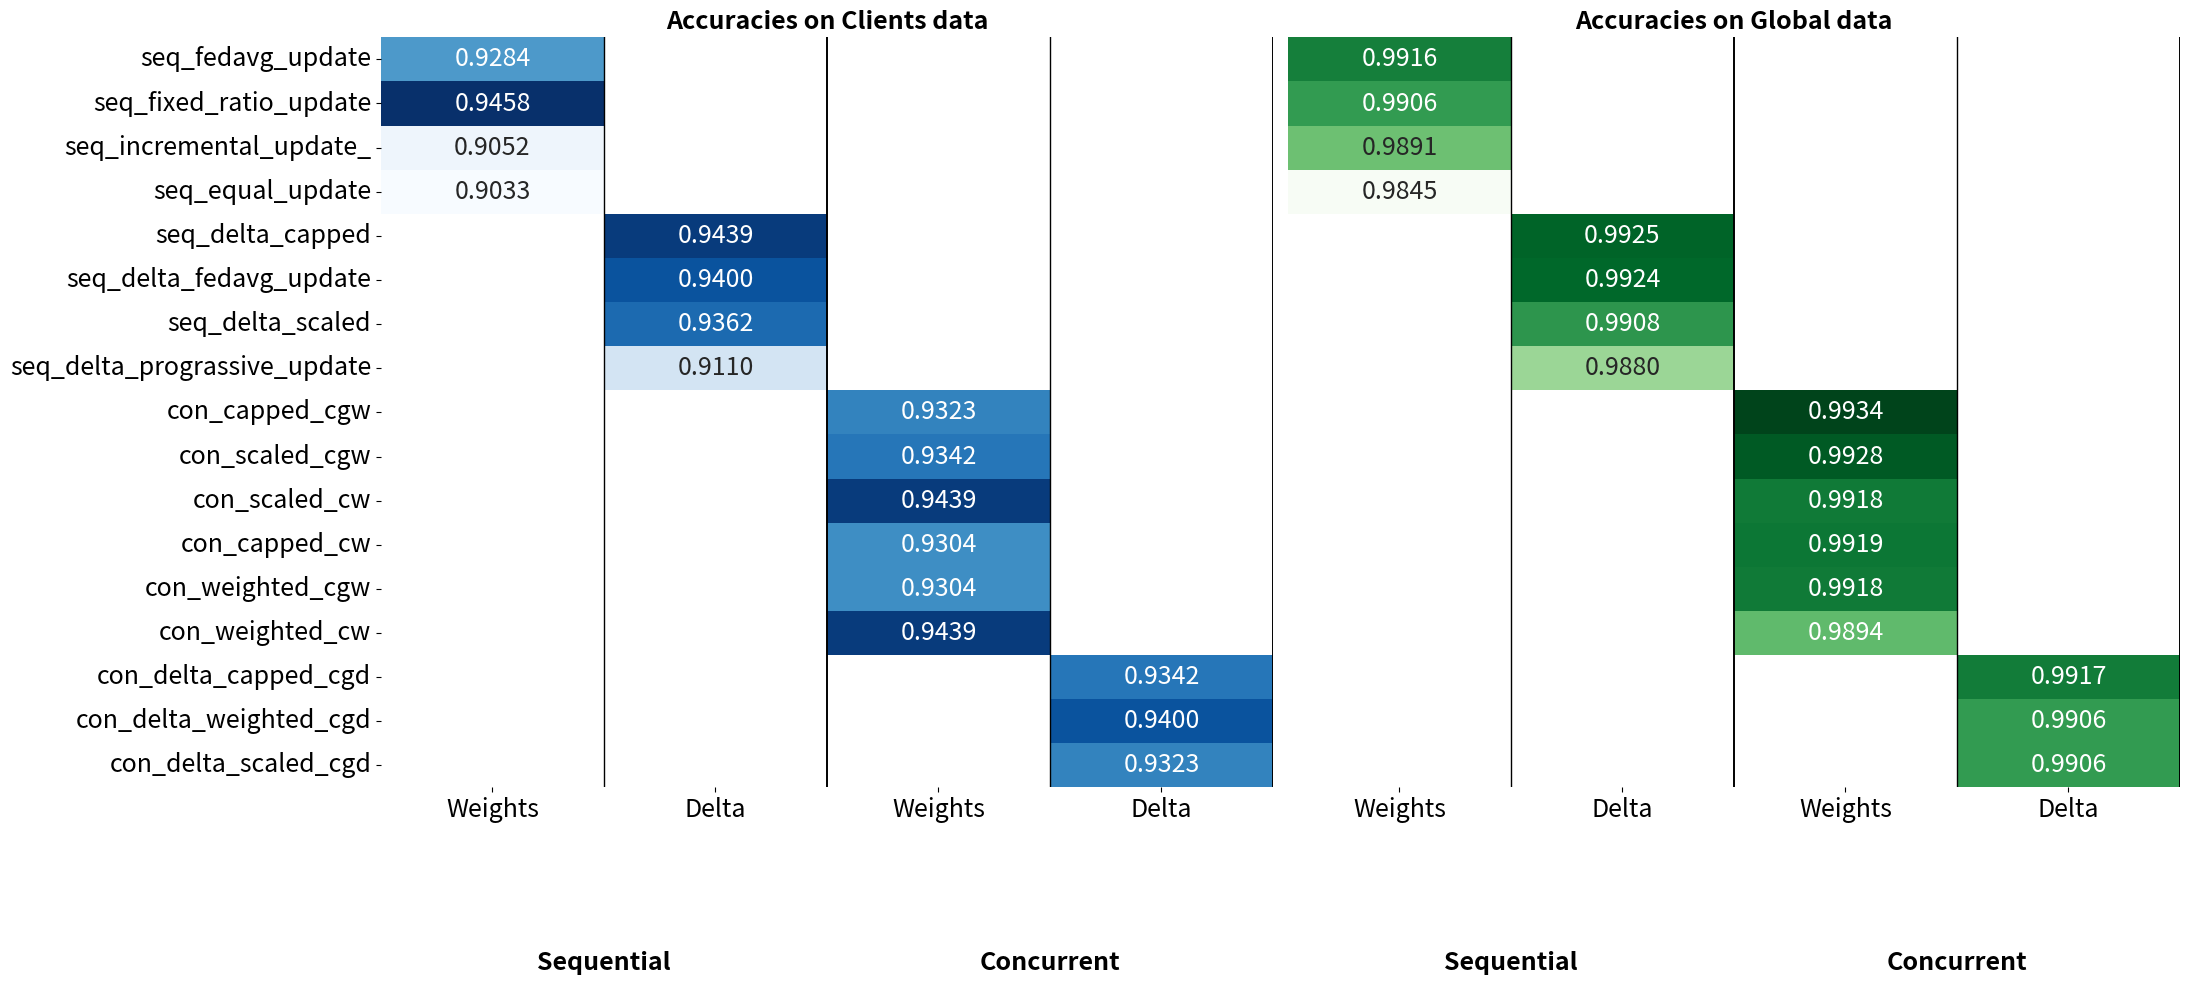

This figure's Python source:
# import pandas as pd
# import seaborn as sns
# import matplotlib.pyplot as plt
#
# # ----- Data -----
# clients_data = {
#     ("Sequential", "Weights"): {
#         "seq_fedavg_update": 0.9284,
#         "seq_fixed_ratio_update": 0.9458,
#         "seq_incremental_update_": 0.9052,
#         "seq_equal_update": 0.9033,
#     },
#     ("Sequential", "Delta"): {
#         "seq_delta_capped": 0.9439,
#         "seq_delta_fedavg_update": 0.9400,
#         "seq_delta_scaled": 0.9362,
#         "seq_delta_prograssive_update": 0.9110,
#     },
#     ("Concurrent", "Weights"): {
#         "con_capped_cgw": 0.9323,
#         "con_scaled_cgw": 0.9342,
#         "con_scaled_cw": 0.9439,
#         "con_capped_cw": 0.9304,
#         "con_weighted_cgw": 0.9304,
#         "con_weighted_cw": 0.9439,
#     },
#     ("Concurrent", "Delta"): {
#         "con_delta_capped_cgd": 0.9342,
#         "con_delta_weighted_cgd": 0.9400,
#         "con_delta_scaled_cgd": 0.9323,
#     },
# }
#
# global_data = {
#     ("Sequential", "Weights"): {
#         "seq_fedavg_update": 0.9916,
#         "seq_fixed_ratio_update": 0.9906,
#         "seq_incremental_update_": 0.9891,
#         "seq_equal_update": 0.9845,
#     },
#     ("Sequential", "Delta"): {
#         "seq_delta_capped": 0.9925,
#         "seq_delta_fedavg_update": 0.9924,
#         "seq_delta_scaled": 0.9908,
#         "seq_delta_prograssive_update": 0.9880,
#     },
#     ("Concurrent", "Weights"): {
#         "con_capped_cgw": 0.9934,
#         "con_scaled_cgw": 0.9928,
#         "con_scaled_cw": 0.9918,
#         "con_capped_cw": 0.9919,
#         "con_weighted_cgw": 0.9918,
#         "con_weighted_cw": 0.9894,
#     },
#     ("Concurrent", "Delta"): {
#         "con_delta_capped_cgd": 0.9917,
#         "con_delta_weighted_cgd": 0.9906,
#         "con_delta_scaled_cgd": 0.9906,
#     },
# }
#
# cols = pd.MultiIndex.from_product(
#     [["Sequential", "Concurrent"], ["Weights", "Delta"]],
#     names=["Scenario", "UpdateType"]
# )
#
# df_clients = pd.DataFrame(clients_data, columns=cols)
# df_global = pd.DataFrame(global_data, columns=cols)
#
# # ----- Plot -----
# fig, axes = plt.subplots(1, 2, figsize=(22, 10))
#
# def draw_heatmap(df, ax, cmap, title, show_yticks=True):
#     sns.heatmap(df, annot=True, fmt=".4f", cmap=cmap, cbar=False,
#                 ax=ax, annot_kws={"size": 11}, yticklabels=show_yticks)
#
#     # remove duplicate right-side labels
#     ax.tick_params(axis="y", which="both", right=False, labelright=False)
#
#     if not show_yticks:
#         ax.set_yticklabels([])
#
#     ax.set_title(title, fontsize=16, fontweight="bold")
#     ax.set_xticks([])
#
#     xpos = range(len(df.columns))
#     level0 = df.columns.get_level_values(0)
#     level1 = df.columns.get_level_values(1)
#
#     # bottom headers (Weights/Delta)
#     ax.set_xticks([x + 0.5 for x in xpos], labels=level1, rotation=0, fontsize=12)
#
#     # top headers (Sequential/Concurrent)
#     for group in ["Sequential", "Concurrent"]:
#         indices = [i for i, val in enumerate(level0) if val == group]
#         if indices:
#             start, end = min(indices), max(indices) + 1
#             ax.annotate(group,
#                         xy=((start + end) / 2, -0.25),  # slightly lower for better centering
#                         xycoords=("data", "axes fraction"),
#                         ha="center", va="bottom", fontsize=13, fontweight="bold")
#             ax.axvline(x=end, color="black", linewidth=1.4)
#
#     # inner dividers between Weights and Delta
#     for idx in range(1, len(level1)):
#         if level1[idx] == "Delta":
#             ax.axvline(x=idx, color="black", linewidth=1.0)
#
#     if show_yticks:
#         ax.set_yticklabels(ax.get_yticklabels(), rotation=0, fontsize=11)
#
#     # remove that annoying MultiIndex axis label
#     ax.set_xlabel("")
#
# # Left heatmap (with method names)
# draw_heatmap(df_clients, axes[0], "Blues", "Accuracies on Clients data", show_yticks=True)
# # Right heatmap (without method names)
# draw_heatmap(df_global, axes[1], "Greens", "Accuracies on Global data", show_yticks=False)
#
# plt.tight_layout()
# plt.savefig("accuracies_final.png", dpi=300, bbox_inches="tight")
# plt.show()
import pandas as pd
import seaborn as sns
import matplotlib.pyplot as plt

# ----- Data -----
clients_data = {
    ("Sequential", "Weights"): {
        "seq_fedavg_update": 0.9284,
        "seq_fixed_ratio_update": 0.9458,
        "seq_incremental_update_": 0.9052,
        "seq_equal_update": 0.9033,
    },
    ("Sequential", "Delta"): {
        "seq_delta_capped": 0.9439,
        "seq_delta_fedavg_update": 0.9400,
        "seq_delta_scaled": 0.9362,
        "seq_delta_prograssive_update": 0.9110,
    },
    ("Concurrent", "Weights"): {
        "con_capped_cgw": 0.9323,
        "con_scaled_cgw": 0.9342,
        "con_scaled_cw": 0.9439,
        "con_capped_cw": 0.9304,
        "con_weighted_cgw": 0.9304,
        "con_weighted_cw": 0.9439,
    },
    ("Concurrent", "Delta"): {
        "con_delta_capped_cgd": 0.9342,
        "con_delta_weighted_cgd": 0.9400,
        "con_delta_scaled_cgd": 0.9323,
    },
}

global_data = {
    ("Sequential", "Weights"): {
        "seq_fedavg_update": 0.9916,
        "seq_fixed_ratio_update": 0.9906,
        "seq_incremental_update_": 0.9891,
        "seq_equal_update": 0.9845,
    },
    ("Sequential", "Delta"): {
        "seq_delta_capped": 0.9925,
        "seq_delta_fedavg_update": 0.9924,
        "seq_delta_scaled": 0.9908,
        "seq_delta_prograssive_update": 0.9880,
    },
    ("Concurrent", "Weights"): {
        "con_capped_cgw": 0.9934,
        "con_scaled_cgw": 0.9928,
        "con_scaled_cw": 0.9918,
        "con_capped_cw": 0.9919,
        "con_weighted_cgw": 0.9918,
        "con_weighted_cw": 0.9894,
    },
    ("Concurrent", "Delta"): {
        "con_delta_capped_cgd": 0.9917,
        "con_delta_weighted_cgd": 0.9906,
        "con_delta_scaled_cgd": 0.9906,
    },
}

cols = pd.MultiIndex.from_product(
    [["Sequential", "Concurrent"], ["Weights", "Delta"]],
    names=["Scenario", "UpdateType"]
)

df_clients = pd.DataFrame(clients_data, columns=cols)
df_global = pd.DataFrame(global_data, columns=cols)

# ----- Plot -----
fig, axes = plt.subplots(1, 2, figsize=(22, 10))

def draw_heatmap(df, ax, cmap, title, show_yticks=True,
                 fontsize_title=18, fontsize_top=14, fontsize_bottom=12,
                 fontsize_numbers=11, fontsize_methods=11):
    sns.heatmap(df, annot=True, fmt=".4f", cmap=cmap, cbar=False,
                ax=ax, annot_kws={"size": fontsize_numbers}, yticklabels=show_yticks)

    # remove duplicate right-side labels
    ax.tick_params(axis="y", which="both", right=False, labelright=False)

    if not show_yticks:
        ax.set_yticklabels([])

    ax.set_title(title, fontsize=fontsize_title, fontweight="bold")
    ax.set_xticks([])

    xpos = range(len(df.columns))
    level0 = df.columns.get_level_values(0)
    level1 = df.columns.get_level_values(1)

    # bottom headers (Weights/Delta)
    ax.set_xticks([x + 0.5 for x in xpos], labels=level1, rotation=0, fontsize=fontsize_bottom)

    # top headers (Sequential/Concurrent)
    for group in ["Sequential", "Concurrent"]:
        indices = [i for i, val in enumerate(level0) if val == group]
        if indices:
            start, end = min(indices), max(indices) + 1
            ax.annotate(group,
                        xy=((start + end) / 2, -0.25),
                        xycoords=("data", "axes fraction"),
                        ha="center", va="bottom", fontsize=fontsize_top, fontweight="bold")
            ax.axvline(x=end, color="black", linewidth=1.4)

    # inner dividers between Weights and Delta
    for idx in range(1, len(level1)):
        if level1[idx] == "Delta":
            ax.axvline(x=idx, color="black", linewidth=1.0)

    if show_yticks:
        ax.set_yticklabels(ax.get_yticklabels(), rotation=0, fontsize=fontsize_methods)

    # remove that annoying MultiIndex axis label
    ax.set_xlabel("")

# Left heatmap (with method names)
draw_heatmap(df_clients, axes[0], "Blues", "Accuracies on Clients data",
             show_yticks=True, fontsize_title=18, fontsize_top=18,
             fontsize_bottom=18, fontsize_numbers=18, fontsize_methods=18)

# Right heatmap (without method names)
draw_heatmap(df_global, axes[1], "Greens", "Accuracies on Global data",
             show_yticks=False, fontsize_title=18, fontsize_top=18,
             fontsize_bottom=18, fontsize_numbers=18, fontsize_methods=18)

plt.tight_layout()
plt.savefig("accuracies_with_fonts.png", dpi=300, bbox_inches="tight")
plt.show()
